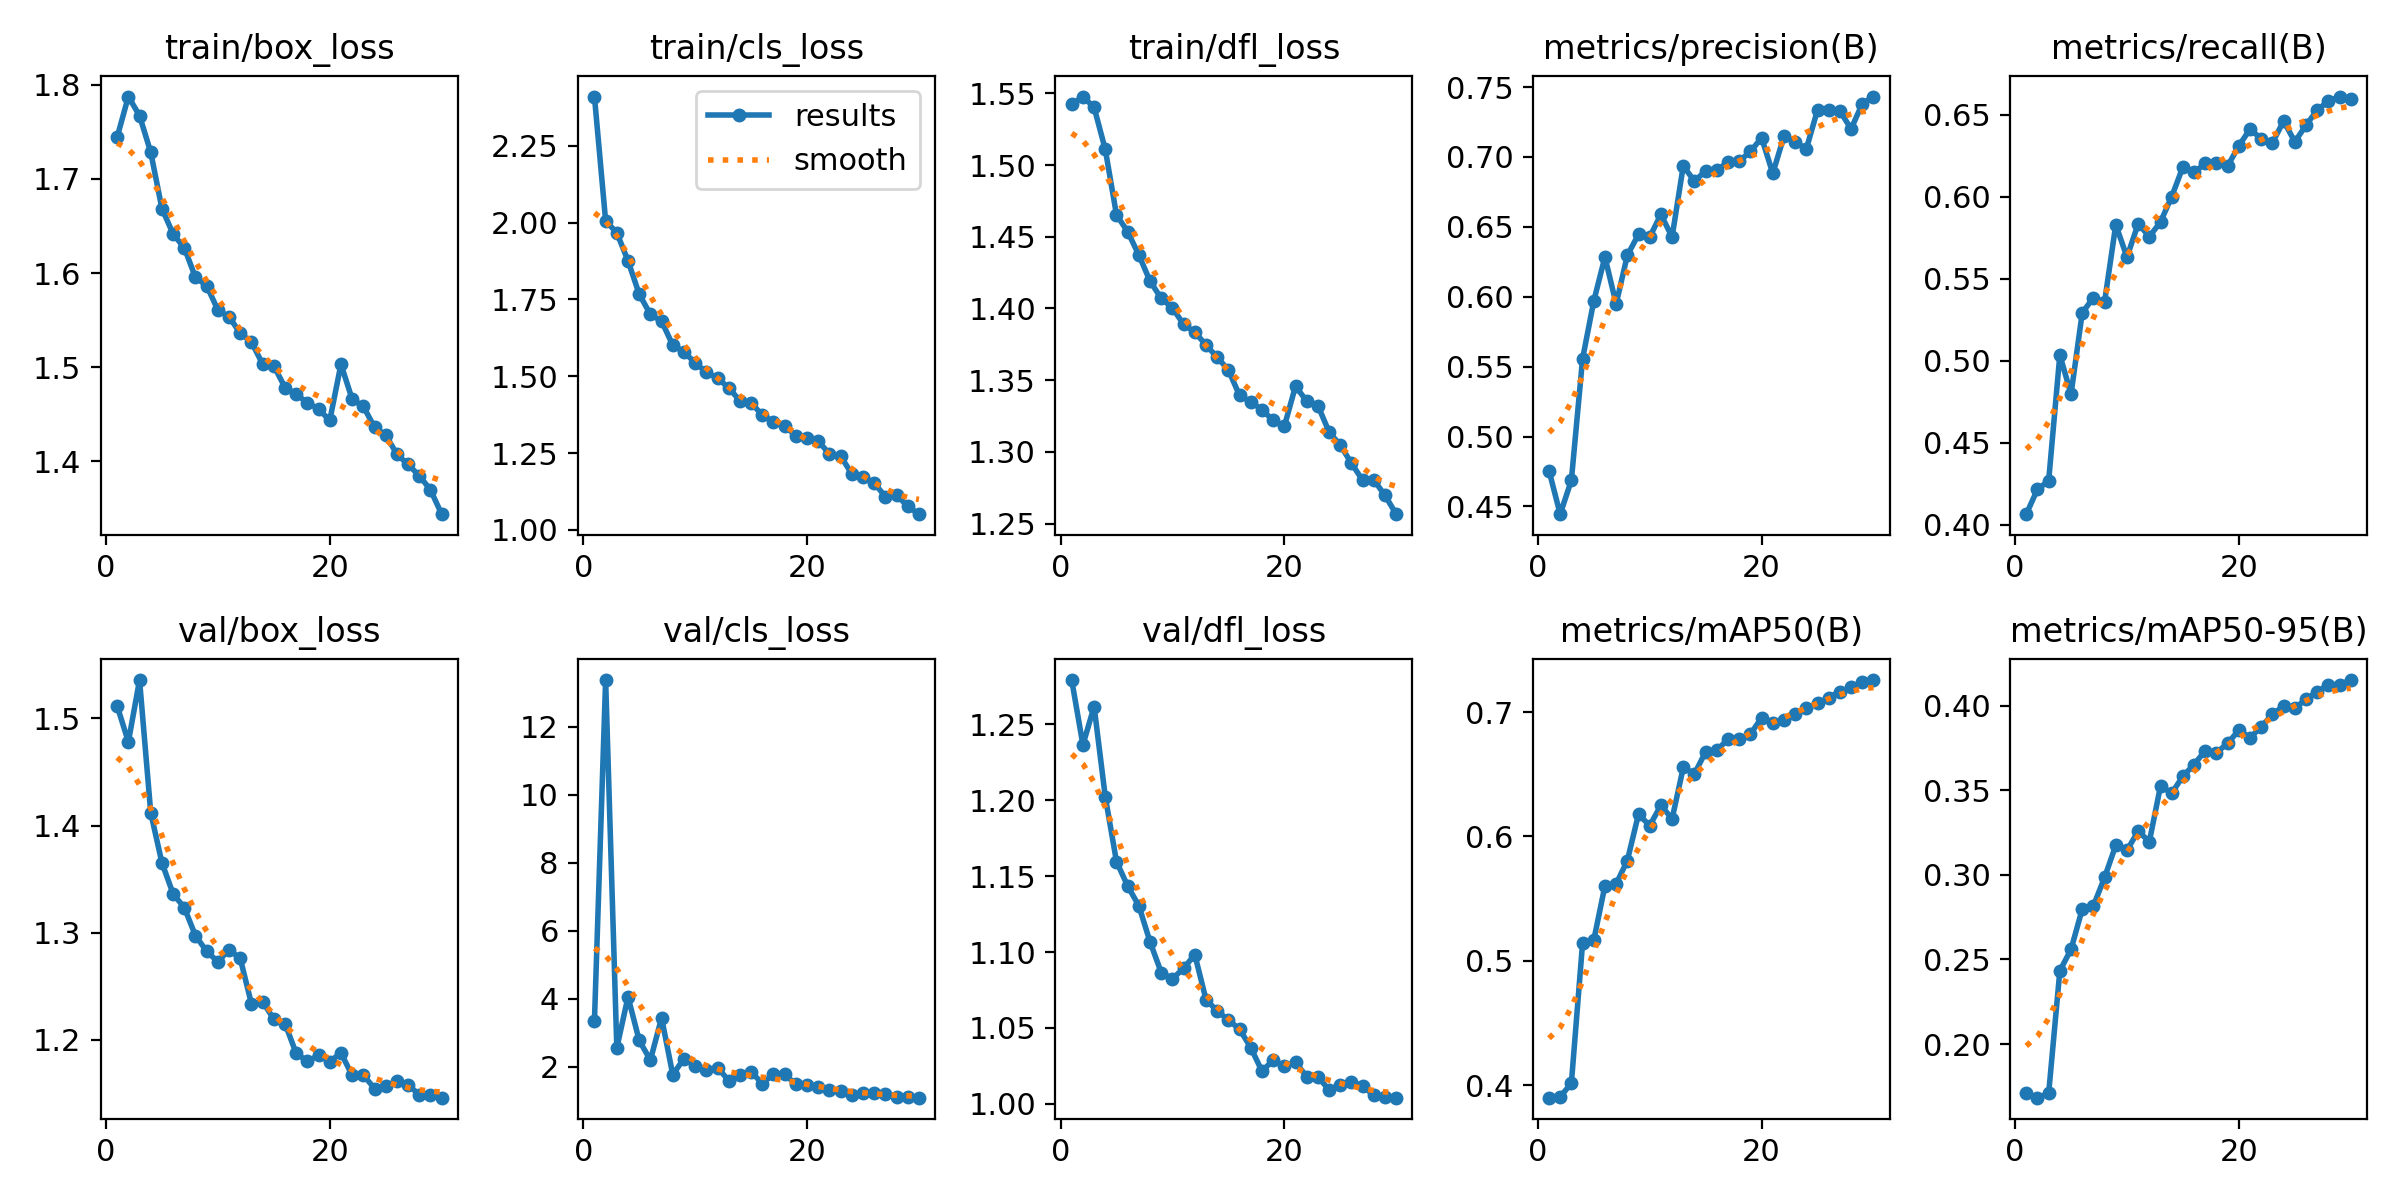

The table this chart was drawn from, first rows:
epoch, time, train/box_loss, train/cls_loss, train/dfl_loss, metrics/precision(B), metrics/recall(B), metrics/mAP50(B), metrics/mAP50-95(B), val/box_loss, val/cls_loss, val/dfl_loss, lr/pg0, lr/pg1, lr/pg2
1, 281.3, 1.744, 2.411, 1.542, 0.4756, 0.4066, 0.3899, 0.171, 1.512, 3.34, 1.279, 0.0005554, 0.0005554, 0.0005554
2, 550.7, 1.787, 2.006, 1.548, 0.4444, 0.4217, 0.3906, 0.1683, 1.478, 13.37, 1.236, 0.001074, 0.001074, 0.001074
3, 810.5, 1.767, 1.967, 1.54, 0.4687, 0.4269, 0.4015, 0.1708, 1.536, 2.548, 1.262, 0.001557, 0.001557, 0.001557
4, 1071, 1.728, 1.876, 1.511, 0.5555, 0.5037, 0.5141, 0.2433, 1.412, 4.051, 1.202, 0.001502, 0.001502, 0.001502
5, 1331, 1.668, 1.767, 1.465, 0.5968, 0.4797, 0.5165, 0.256, 1.365, 2.768, 1.16, 0.001447, 0.001447, 0.001447
6, 1599, 1.641, 1.701, 1.454, 0.6285, 0.5293, 0.5603, 0.2797, 1.336, 2.19, 1.143, 0.001392, 0.001392, 0.001392
7, 1866, 1.627, 1.679, 1.437, 0.5948, 0.5386, 0.5618, 0.2817, 1.323, 3.431, 1.13, 0.001337, 0.001337, 0.001337
8, 2133, 1.595, 1.601, 1.419, 0.6296, 0.5361, 0.5805, 0.2985, 1.297, 1.759, 1.107, 0.001282, 0.001282, 0.001282
9, 2397, 1.587, 1.58, 1.407, 0.6446, 0.5831, 0.6179, 0.3175, 1.283, 2.234, 1.087, 0.001227, 0.001227, 0.001227
10, 2660, 1.561, 1.543, 1.4, 0.6427, 0.5633, 0.6086, 0.3145, 1.273, 2.017, 1.082, 0.001172, 0.001172, 0.001172
11, 2925, 1.553, 1.514, 1.389, 0.6588, 0.5837, 0.625, 0.3258, 1.284, 1.902, 1.089, 0.001117, 0.001117, 0.001117
12, 3192, 1.536, 1.494, 1.384, 0.6427, 0.5758, 0.6141, 0.3197, 1.276, 1.969, 1.098, 0.001062, 0.001062, 0.001062
13, 3454, 1.527, 1.463, 1.375, 0.6937, 0.5847, 0.6554, 0.3526, 1.234, 1.588, 1.069, 0.001007, 0.001007, 0.001007
14, 3719, 1.503, 1.42, 1.366, 0.6826, 0.6003, 0.6503, 0.3483, 1.236, 1.765, 1.061, 0.0009519, 0.0009519, 0.0009519
15, 3985, 1.501, 1.414, 1.357, 0.6902, 0.6183, 0.668, 0.3583, 1.219, 1.85, 1.055, 0.0008968, 0.0008968, 0.0008968
16, 4247, 1.478, 1.373, 1.339, 0.6907, 0.615, 0.6693, 0.3652, 1.215, 1.492, 1.049, 0.0008418, 0.0008418, 0.0008418
17, 4509, 1.471, 1.352, 1.335, 0.6963, 0.6205, 0.6782, 0.3735, 1.187, 1.783, 1.037, 0.0007868, 0.0007868, 0.0007868
18, 4784, 1.462, 1.34, 1.329, 0.697, 0.6208, 0.6783, 0.3722, 1.18, 1.776, 1.022, 0.0007318, 0.0007318, 0.0007318
19, 5074, 1.456, 1.305, 1.322, 0.7039, 0.6189, 0.6822, 0.3777, 1.185, 1.475, 1.029, 0.0006768, 0.0006768, 0.0006768
20, 5364, 1.444, 1.3, 1.318, 0.7137, 0.6312, 0.6955, 0.3856, 1.179, 1.457, 1.025, 0.0006218, 0.0006218, 0.0006218
21, 5633, 1.503, 1.289, 1.346, 0.6883, 0.6413, 0.6911, 0.381, 1.188, 1.388, 1.027, 0.0005668, 0.0005668, 0.0005668
22, 5890, 1.466, 1.247, 1.335, 0.7148, 0.6354, 0.6937, 0.3876, 1.167, 1.323, 1.018, 0.0005118, 0.0005118, 0.0005118
23, 6149, 1.458, 1.24, 1.332, 0.7106, 0.6331, 0.6985, 0.3948, 1.167, 1.282, 1.018, 0.0004568, 0.0004568, 0.0004568
24, 6407, 1.436, 1.182, 1.314, 0.7058, 0.6463, 0.703, 0.3999, 1.154, 1.166, 1.009, 0.0004017, 0.0004017, 0.0004017
25, 6663, 1.428, 1.172, 1.305, 0.7337, 0.6336, 0.707, 0.3986, 1.156, 1.207, 1.013, 0.0003467, 0.0003467, 0.0003467
26, 6917, 1.408, 1.152, 1.292, 0.7334, 0.6438, 0.7116, 0.4038, 1.161, 1.209, 1.015, 0.0002917, 0.0002917, 0.0002917
27, 7171, 1.397, 1.108, 1.28, 0.7328, 0.653, 0.7165, 0.4082, 1.158, 1.197, 1.012, 0.0002367, 0.0002367, 0.0002367
28, 7428, 1.385, 1.113, 1.28, 0.7201, 0.6585, 0.72, 0.4123, 1.149, 1.117, 1.006, 0.0001817, 0.0001817, 0.0001817
29, 7685, 1.37, 1.077, 1.27, 0.7381, 0.6612, 0.7244, 0.4124, 1.148, 1.099, 1.005, 0.0001267, 0.0001267, 0.0001267
30, 7939, 1.344, 1.051, 1.257, 0.7432, 0.6596, 0.7258, 0.4151, 1.146, 1.084, 1.004, 7.1681e-05, 7.1681e-05, 7.1681e-05
